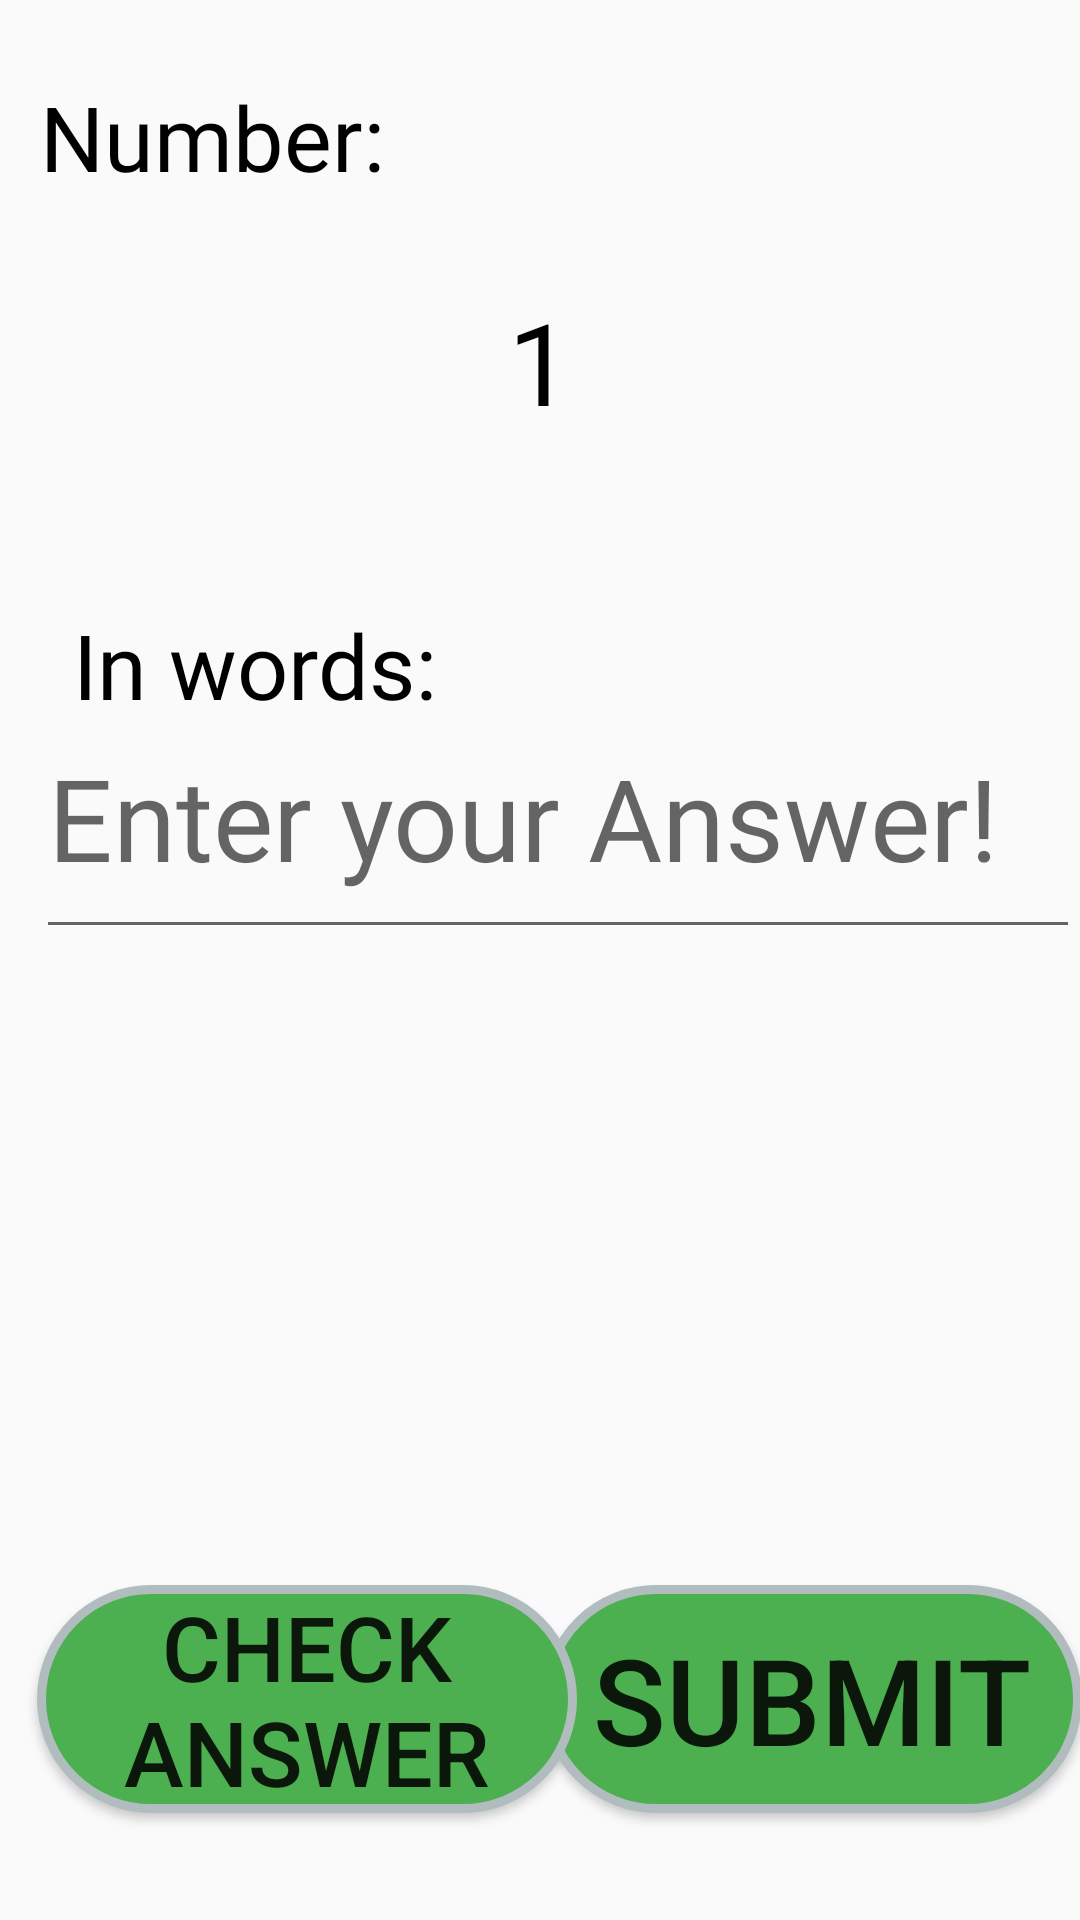

Produce the Android XML layout that renders to this screen, including the resource entries it uses.
<!-- AndroidManifest.xml: application theme AppTheme -->
<!-- res/layout/activity_number_to_words.xml -->
<?xml version="1.0" encoding="utf-8"?>
<androidx.constraintlayout.widget.ConstraintLayout xmlns:android="http://schemas.android.com/apk/res/android"
    xmlns:app="http://schemas.android.com/apk/res-auto"
    xmlns:tools="http://schemas.android.com/tools"
    android:layout_width="match_parent"
    android:layout_height="match_parent"
    android:background="@drawable/ic_bg_topheader"
    tools:context=".NumberToWords">

    <TextView
        android:id="@+id/textView6"
        android:layout_width="wrap_content"
        android:layout_height="wrap_content"
        android:fontFamily="@font/bold"
        android:text="Number:"
        android:textColor="#000000"
        android:textSize="30dp"

        app:layout_constraintBottom_toBottomOf="parent"
        app:layout_constraintEnd_toEndOf="parent"
        app:layout_constraintHorizontal_bias="0.054"
        app:layout_constraintStart_toStartOf="parent"
        app:layout_constraintTop_toTopOf="parent"
        app:layout_constraintVertical_bias="0.042" />

    <TextView
        android:id="@+id/textViewQuestion"
        android:layout_width="match_parent"
        android:layout_height="65dp"
        android:fontFamily="@font/mo_li"
        android:text="1"
        android:textAlignment="center"
        android:textColor="#000000"

        android:textSize="38sp"
        app:layout_constraintBottom_toBottomOf="parent"
        app:layout_constraintEnd_toEndOf="parent"
        app:layout_constraintHorizontal_bias="0.468"
        app:layout_constraintStart_toStartOf="parent"
        app:layout_constraintTop_toTopOf="parent"
        app:layout_constraintVertical_bias="0.165" />


    <TextView
        android:id="@+id/textView7"
        android:layout_width="137dp"
        android:layout_height="53dp"
        android:fontFamily="@font/bold"
        android:text="In words:"
        android:textColor="#000000"
        android:textSize="30dp"
        app:layout_constraintBottom_toBottomOf="parent"
        app:layout_constraintEnd_toEndOf="parent"
        app:layout_constraintHorizontal_bias="0.109"
        app:layout_constraintStart_toStartOf="parent"
        app:layout_constraintTop_toTopOf="parent"
        app:layout_constraintVertical_bias="0.343" />

    <Button
        android:id="@+id/buttonSubmit"
        android:layout_width="180dp"
        android:layout_height="76dp"
        android:background="@drawable/submit_btn_border"
        android:text="Submit"
        android:textSize="40sp"
        app:layout_constraintBottom_toBottomOf="parent"
        app:layout_constraintEnd_toEndOf="parent"
        app:layout_constraintHorizontal_bias="0.961"
        app:layout_constraintStart_toEndOf="@+id/buttonCheck"
        app:layout_constraintTop_toTopOf="parent"
        app:layout_constraintVertical_bias="0.937" />

    <Button
        android:id="@+id/buttonCheck"
        android:layout_width="180dp"
        android:layout_height="76dp"
        android:background="@drawable/submit_btn_border"
        android:text="Check Answer"
        android:textSize="30sp"
        app:layout_constraintBottom_toBottomOf="parent"
        app:layout_constraintEnd_toEndOf="parent"
        app:layout_constraintHorizontal_bias="0.069"
        app:layout_constraintStart_toStartOf="parent"
        app:layout_constraintTop_toTopOf="parent"
        app:layout_constraintVertical_bias="0.937" />

    <com.google.android.material.textfield.TextInputEditText
        android:id="@+id/textInputEditTextAnswer"
        android:layout_width="match_parent"
        android:layout_height="91dp"
        android:layout_marginBottom="212dp"
        android:layout_marginStart="12dp"
        android:fontFamily="@font/mo_li"
        android:hint="Enter your Answer!"
        android:textColor="@color/cardColor"
        android:textSize="38sp"
        app:layout_constraintBottom_toTopOf="@+id/buttonSubmit"
        app:layout_constraintStart_toStartOf="parent"
        app:layout_constraintTop_toBottomOf="@+id/textView7"
        app:layout_constraintVertical_bias="1.0" />

    <ImageView
        android:id="@+id/imageViewAnimatorNW"
        android:layout_width="match_parent"
        android:layout_height="170dp"
        android:src="@drawable/correct_00000"
        app:layout_constraintBottom_toTopOf="@+id/buttonSubmit"
        app:layout_constraintEnd_toEndOf="parent"
        app:layout_constraintHorizontal_bias="0.0"
        app:layout_constraintStart_toStartOf="parent"
        app:layout_constraintTop_toBottomOf="@+id/textInputEditTextAnswer"
        app:layout_constraintVertical_bias="0.39" />

</androidx.constraintlayout.widget.ConstraintLayout>
<!-- resources referenced by this layout -->
<resources>
  <color name="cardColor">#ffffff</color>
  <!-- drawable submit_btn_border (drawable) -->
  <?xml version="1.0" encoding="UTF-8"?>
  <shape xmlns:android="http://schemas.android.com/apk/res/android">
      <solid android:color="#4CAF50"/>
      <stroke android:width="3dip" android:color="#B1BCBE" />
      <corners android:radius="50dip"/>
      <padding android:left="0dip" android:top="0dip" android:right="0dip" android:bottom="0dip" />
  </shape>
  <style name="AppTheme" parent="Theme.AppCompat.Light.DarkActionBar">
          
          <item name="colorPrimary">@color/colorPrimary</item>
          <item name="colorPrimaryDark">@color/colorPrimaryDark</item>
          <item name="colorAccent">@color/colorAccent</item>
  
          <item name="windowNoTitle">true</item>
          <item name="windowActionBar">false</item>
      </style>
  <color name="colorPrimary">#6200EE</color>
  <color name="colorPrimaryDark">#253A4B</color>
  <color name="colorAccent">#03DAC5</color>
</resources>
